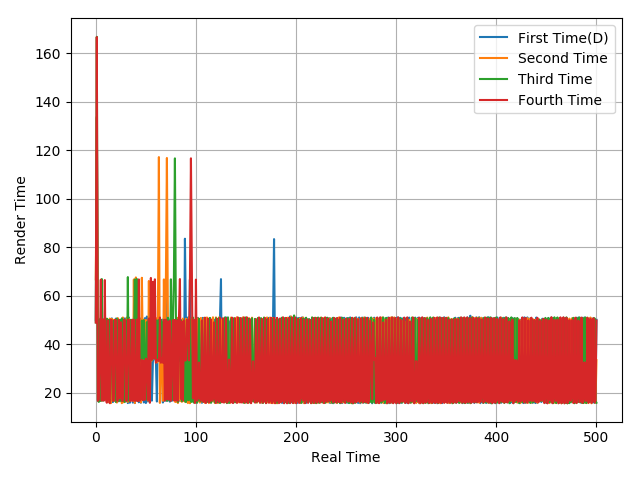

Values plotted in this chart, from the file beside it:
49.91, 133.55, 50.14, 16.54, 16.63, 50.86, 49, 17.02, 50.09, 33.36, 50.04, 33.36, 50.04, 16.65, 50.07, 16.11, 50.64, 16.1, 49.99, 16.77, 50.55, 16.64, 50.08, 16.41
66.76, 133.9, 50.08, 16.6, 16.69, 49.99, 33.35, 33.32, 50.08, 33.3, 50, 33.34, 50.05, 16.05, 50.58, 15.66, 50.44, 17.22, 50.03, 16.65, 50.06, 15.9, 50.75, 16.65
48.99, 166.8, 17.08, 16.15, 50.28, 16.57, 66.87, 16.68, 49.6, 50.25, 33.55, 50.53, 32.37, 50.04, 33.36, 50.06, 33.81, 16.66, 49.63, 33.8, 16.15, 50.59, 32.89, 16.61
48.93, 166.7, 16.62, 17.21, 32.86, 66.63, 16.69, 50.18, 16.67, 66.46, 17.69, 15.83, 49.85, 17.68, 15.64, 50.09, 49.92, 16.65, 16.71, 50.01, 50.03, 16.64, 16.71, 50
